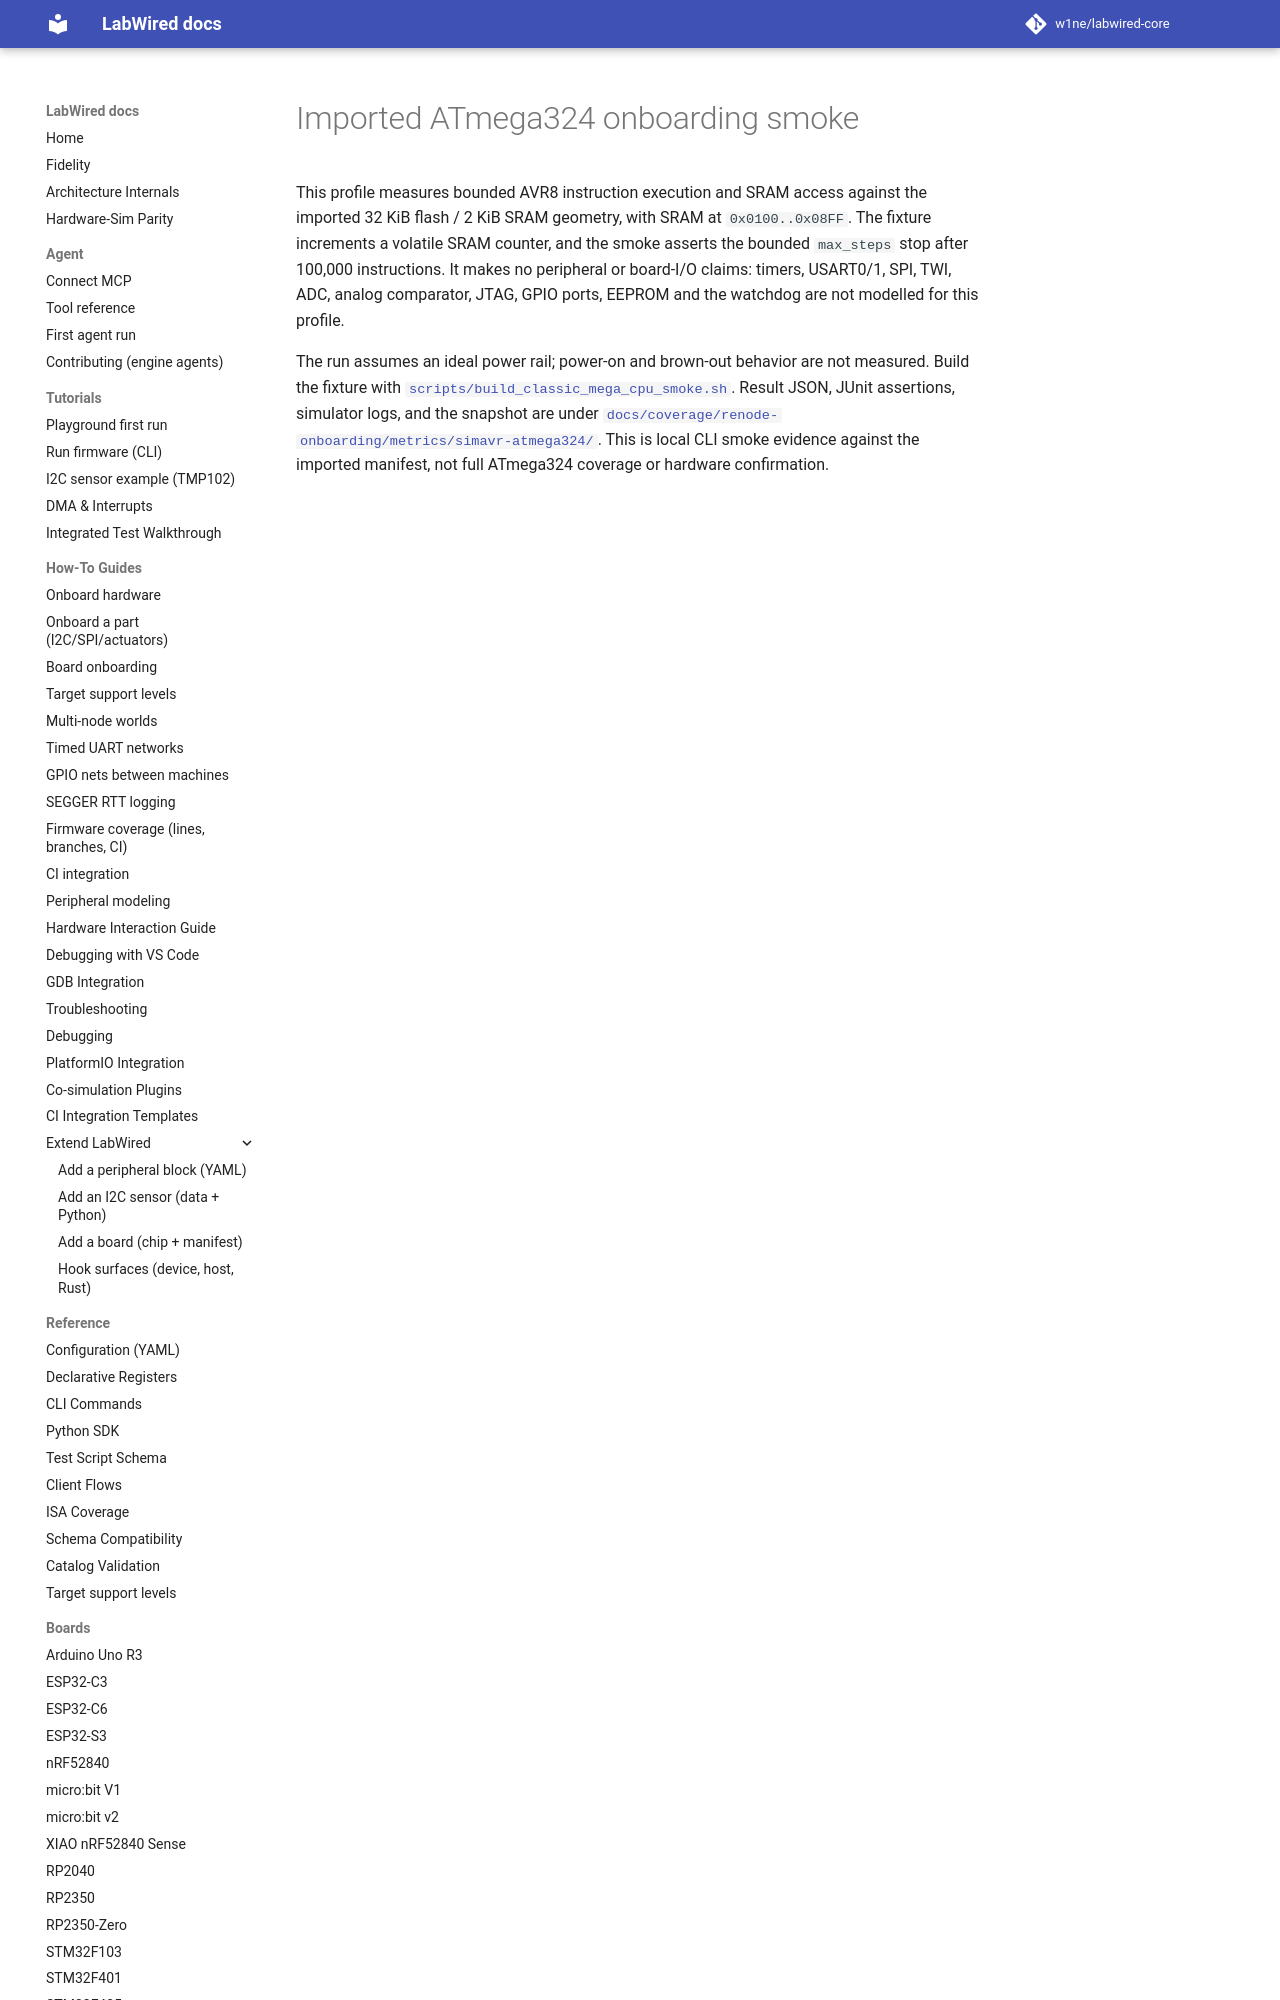

repository: CrispStrobe/labwired-core · page: boards/simavr-atmega324.validation/index.html · generator: mkdocs

# Imported ATmega324 onboarding smoke

This profile measures bounded AVR8 instruction execution and SRAM access
against the imported 32 KiB flash / 2 KiB SRAM geometry, with SRAM at
`0x0100..0x08FF`. The fixture increments a volatile SRAM counter, and the smoke
asserts the bounded `max_steps` stop after 100,000 instructions. It makes no
peripheral or board-I/O claims: timers, USART0/1, SPI, TWI, ADC, analog comparator, JTAG, GPIO ports, EEPROM and the
